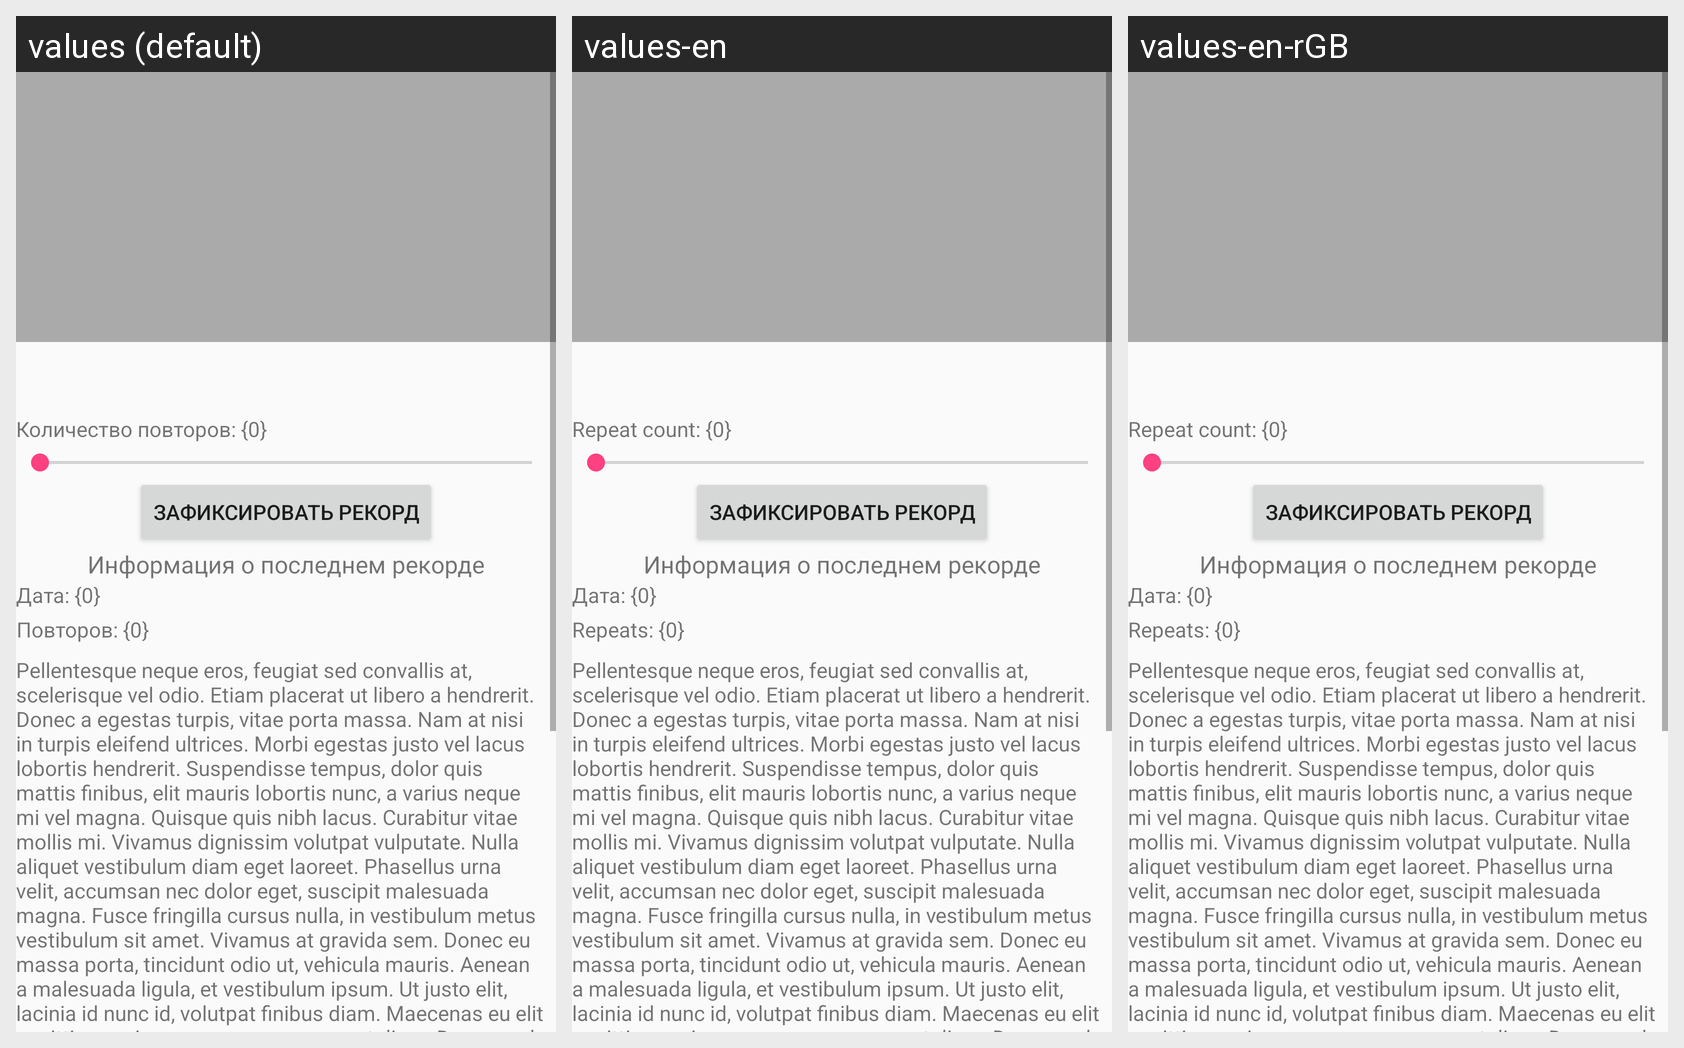

The same Android screen rendered under several of its app's locales, left to right. List the strings drawn on it with the default value and each locale's translation.
Android screen res/layout/workout_detail_fragment.xml rendered under 3 locales, left to right: values (default), values-en, values-en-rGB. Device: Nexus 5 (rendered at 1080×1920; each locale shown at half size, 540×960, under a caption strip naming it); theme AppTheme.
Strings drawn on this screen, with the default value and each locale's value (text and hints the layout hard-codes appear in the picture but are not listed):

repeat_count_label
  values: Количество повторов: {0}
  values-en: Repeat count: {0}
  values-en-rGB: Repeat count: {0}

record_date_label
  values: Дата: {0}
  values-en: Дата: {0}  [not translated; the default value is used]
  values-en-rGB: Дата: {0}  [not translated; the default value is used]

record_reps_label
  values: Повторов: {0}
  values-en: Repeats: {0}
  values-en-rGB: Repeats: {0}

long_text
  values: Pellentesque neque eros, feugiat sed convallis at, scelerisque vel odio. Etiam placerat ut libero a hendrerit. Donec a egestas turpis, vitae porta massa. Nam at nisi in turpis eleifend ultrices. Morbi egestas justo vel lacus lobortis hendrerit. Suspendisse tempus, dolor quis mattis finibus, elit mauris lobortis nunc, a varius neque mi vel magna. Quisque quis nibh lacus. Curabitur vitae mollis mi. …[clipped]
  values-en: Pellentesque neque eros, feugiat sed convallis at, scelerisque vel odio. Etiam placerat ut libero a hendrerit. Donec a egestas turpis, vitae porta massa. Nam at nisi in turpis eleifend ultrices. Morbi egestas justo vel lacus lobortis hendrerit. Suspendisse tempus, dolor quis mattis finibus, elit mauris lobortis nunc, a varius neque mi vel magna. Quisque quis nibh lacus. Curabitur vitae mollis mi. …[clipped]  [not translated; the default value is used]
  values-en-rGB: Pellentesque neque eros, feugiat sed convallis at, scelerisque vel odio. Etiam placerat ut libero a hendrerit. Donec a egestas turpis, vitae porta massa. Nam at nisi in turpis eleifend ultrices. Morbi egestas justo vel lacus lobortis hendrerit. Suspendisse tempus, dolor quis mattis finibus, elit mauris lobortis nunc, a varius neque mi vel magna. Quisque quis nibh lacus. Curabitur vitae mollis mi. …[clipped]  [not translated; the default value is used]

first_extra_field_text
  values: Первое дополнительное поле
  values-en: Первое дополнительное поле  [not translated; the default value is used]
  values-en-rGB: Первое дополнительное поле  [not translated; the default value is used]

second_extra_field_text
  values: Второе дополнительное поле
  values-en: Второе дополнительное поле  [not translated; the default value is used]
  values-en-rGB: Второе дополнительное поле  [not translated; the default value is used]

third_extra_field_text
  values: Третье дополнительное поле
  values-en: Третье дополнительное поле  [not translated; the default value is used]
  values-en-rGB: Третье дополнительное поле  [not translated; the default value is used]

text_btn_share
  values: Поделиться
  values-en: Поделиться  [not translated; the default value is used]
  values-en-rGB: Поделиться  [not translated; the default value is used]
